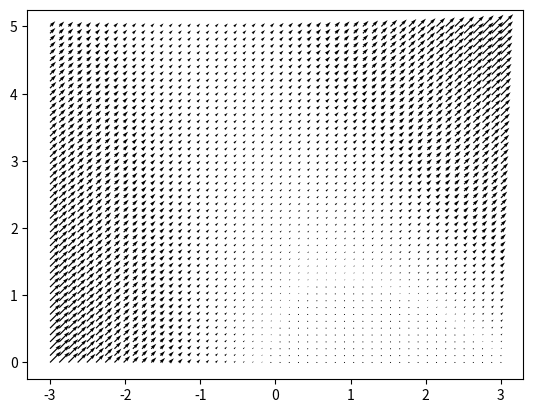
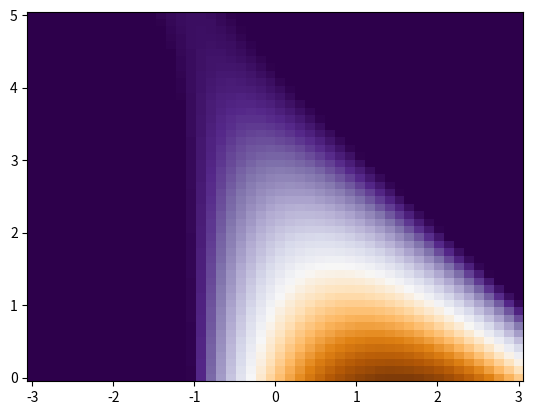
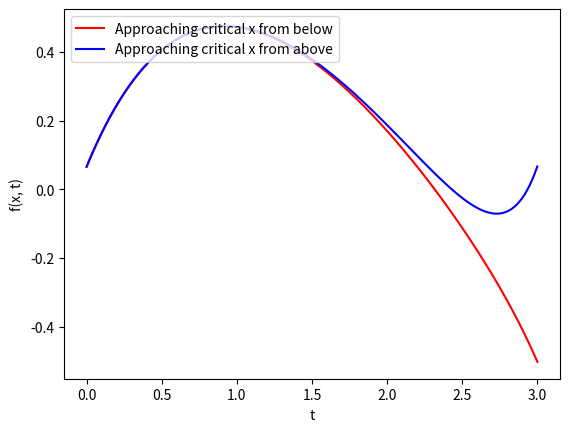
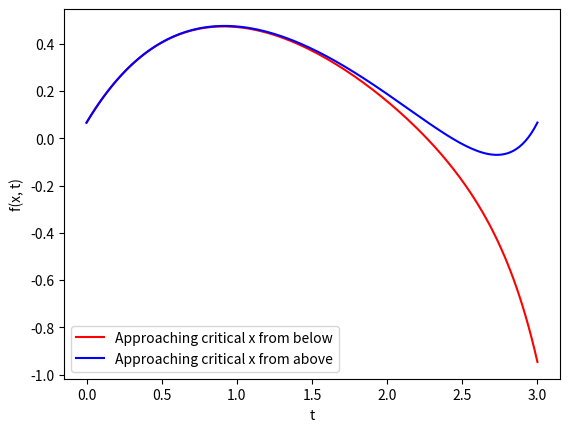
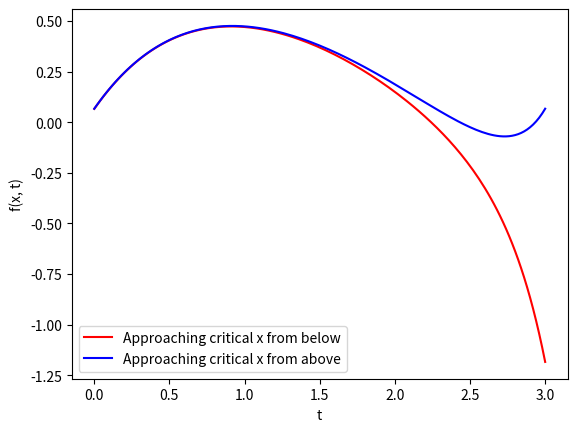

These charts were generated, in order, by the following Python code:
#!/usr/bin/env python3
# -*- coding: utf-8 -*-
"""
Created on Mon Nov  5 16:05:03 2018

@author: Stephen
"""

import numpy as np
import matplotlib.pyplot as plt
from matplotlib import cm
from scipy.integrate import odeint

def function(x, t):
    return (1 + t) * x + 1 - (3 * t) + t ** 2

def slope_field():
    Tt, Xx = (50, 50)
    trange = np.linspace(-3, 3, Tt)
    xrange = np.linspace(0, 5, Xx)
    X, T = np.meshgrid(xrange, trange)
    fxt = function(X , T)
#    print(fxt)
    plt.figure()
    plt.quiver(T, X, fxt, fxt, units = 'width')
    plt.show()
    plt.figure()
    plt.pcolormesh(T, X, fxt, cmap=cm.PuOr, vmax=0.25*fxt.max())
    plt.show()
    
slope_field()


def simple_euler(xi, ti, deltat):
    xiplus1 = xi + function(xi, ti) * deltat
    return xiplus1

def simple_euler_routine(x0, t0, maxt, step):
    currentt = t0
    currentx = x0
    tvals = []
    xvals = []
    tvals.append(t0)
    xvals.append(x0)
    if t0 < maxt:
        while currentt < maxt:
            currentx = simple_euler(currentx, currentt, step)
            xvals.append(currentx)
            currentt += step
            tvals.append(currentt)
        return tvals, xvals
    elif t0 > maxt:
        while currentt > maxt:
            currentx = simple_euler(currentx, currentt, step)
            xvals.append(currentx)
            currentt += step
            tvals.append(currentt)
        return tvals, xvals
    else:
        raise ValueError('Invalid choice of t0, tmax')

def simple_euler_plotting():
    ttest1, xtest1 = simple_euler_routine(0.0655, 0, 3.0, 0.001)
    ttest2, xtest2 = simple_euler_routine(0.0663, 3.0, 0, -0.001)
    tsforcritx = np.linspace(0, 3, 20)
    critx = np.ones((len(tsforcritx)))
    critx = np.multiply(critx, 0.065923)
    plt.figure()
    plt.plot(ttest1, xtest1, 'r', label ='Approaching critical x from below')
    plt.plot(ttest2, xtest2, 'b', label ='Approaching critical x from above')
    plt.xlabel('t')
    plt.ylabel('f(x, t)')
    plt.legend(loc=2)
    plt.plot()
    
simple_euler_plotting()

def improved_euler(xi, ti, deltat):
    xiplus1 = xi + 0.5*deltat*( function(xi,ti) + function(xi + deltat * function(xi, ti), ti + deltat) )
    return xiplus1

def improved_euler_routine(x0, t0, maxt, step):
    currentt = t0
    currentx = x0
    tvals = []
    xvals = []
    tvals.append(t0)
    xvals.append(x0)
    if t0 < maxt:
        while currentt < maxt:
            currentx = improved_euler(currentx, currentt, step)
            xvals.append(currentx)
            currentt += step
            tvals.append(currentt)
        return tvals, xvals
    elif t0 > maxt:
        while currentt > maxt:
            currentx = improved_euler(currentx, currentt, step)
            xvals.append(currentx)
            currentt += step
            tvals.append(currentt)
        return tvals, xvals
    else:
        raise ValueError('Invalid choice of t0, tmax')
        
def improved_euler_plotting():
    ttest1, xtest1 = improved_euler_routine(0.0655, 0, 3.0, 0.02)
    ttest2, xtest2 = improved_euler_routine(0.0663, 3.0, 0, -0.02)
    tsforcritx = np.linspace(0, 3, 20)
    critx = np.ones((len(tsforcritx)))
    critx = np.multiply(critx, 0.065923)
    plt.figure()
    plt.plot(ttest1, xtest1, 'r', label ='Approaching critical x from below')
    plt.plot(ttest2, xtest2, 'b', label ='Approaching critical x from above')
    plt.xlabel('t')
    plt.ylabel('f(x, t)')
    plt.legend(loc=3)
    plt.plot()
    
improved_euler_plotting()


def runge_kutta(xi, ti, deltat):
    k1 = function(xi,ti)
    k2 = function(xi + 0.5 * deltat * k1, ti + 0.5 * deltat)
    k3 = function(xi + 0.5 * deltat * k2, ti + 0.5 * deltat)
    k4 = function(xi + deltat * k3, ti + deltat)
    xiplus1 = xi + deltat / 6.0 * ( k1 + 2.0 * k2 + 2.0 * k3 + k4 ) 
    return xiplus1

def runge_kutta_routine(x0, t0, maxt, step):
    currentt = t0
    currentx = x0
    tvals = []
    xvals = []
    tvals.append(t0)
    xvals.append(x0)
    if t0 < maxt:
        while currentt < maxt:
            currentx = runge_kutta(currentx, currentt, step)
            xvals.append(currentx)
            currentt += step
            tvals.append(currentt)
        return tvals, xvals
    elif t0 > maxt:
        while currentt > maxt:
            currentx = runge_kutta(currentx, currentt, step)
            xvals.append(currentx)
            currentt += step
            tvals.append(currentt)
        return tvals, xvals
    else:
        raise ValueError('Invalid choice of t0, tmax')

def runge_kutta_plotting():
    ttest1, xtest1 = runge_kutta_routine(0.0655, 0.0, 3.0, 0.02)
    ttest2, xtest2 = runge_kutta_routine(0.0663, 3.0, 0.0, -0.02)
    tsforcritx = np.linspace(0, 3, 20)
    critx = np.ones((len(tsforcritx)))
    critx = np.multiply(critx, 0.065923)
    plt.figure()
    plt.plot(ttest1, xtest1, 'r', label ='Approaching critical x from below')
    plt.plot(ttest2, xtest2, 'b', label ='Approaching critical x from above')
    plt.xlabel('t')
    plt.ylabel('f(x, t)')
    plt.legend(loc=3)
    plt.plot()
    
runge_kutta_plotting()

    

print('''Stephen O'Shea - SN 13321762''')  
    
    